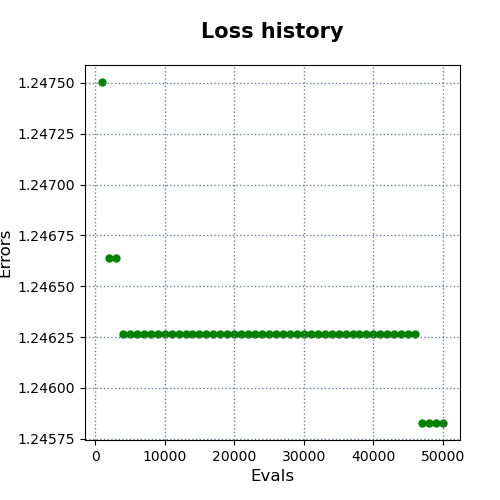

Values plotted in this chart, from the file beside it:
evals, errors
1000, 1.248
2000, 1.247
3000, 1.247
4000, 1.246
5000, 1.246
6000, 1.246
7000, 1.246
8000, 1.246
9000, 1.246
10000, 1.246
11000, 1.246
12000, 1.246
13000, 1.246
14000, 1.246
15000, 1.246
16000, 1.246
17000, 1.246
18000, 1.246
19000, 1.246
20000, 1.246
21000, 1.246
22000, 1.246
23000, 1.246
24000, 1.246
25000, 1.246
26000, 1.246
27000, 1.246
28000, 1.246
29000, 1.246
30000, 1.246
31000, 1.246
32000, 1.246
33000, 1.246
34000, 1.246
35000, 1.246
36000, 1.246
37000, 1.246
38000, 1.246
39000, 1.246
40000, 1.246
41000, 1.246
42000, 1.246
43000, 1.246
44000, 1.246
45000, 1.246
46000, 1.246
47000, 1.246
48000, 1.246
49000, 1.246
50000, 1.246
